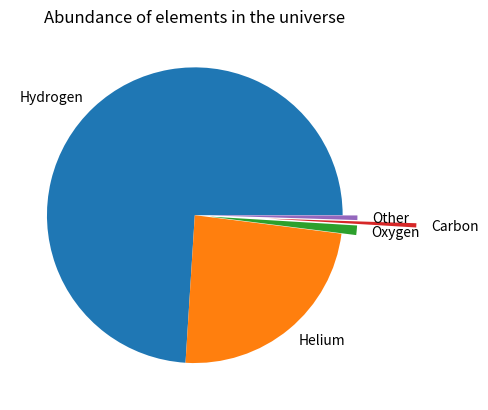

Reproduce this figure in Python.
#!/usr/bin/env python3
# -*- coding: utf-8 -*-
"""
Created on Wed May  1 22:35:05 2024

[redacted]
"""

##Example 4
#Importing libraries
import numpy as np
import matplotlib.pyplot as plt

#define the abundance of the most prevalent elements (numbers = percent)
Hydrogen = 74
Helium = 24
Oxygen = 1.04
Carbon = 0.46
Other = 0.5

#Create the pie chart and labels
slices = [Hydrogen, Helium, Oxygen, Carbon, Other]
labels = ['Hydrogen', 'Helium', 'Oxygen', 'Carbon', 'Other']

#Exploding the small slices so we can see the labels better
explode = [0,0,0.1,0.5,0.1]

plt.pie(slices, labels=labels, explode=explode)


#Create title
plt.title("Abundance of elements in the universe")
